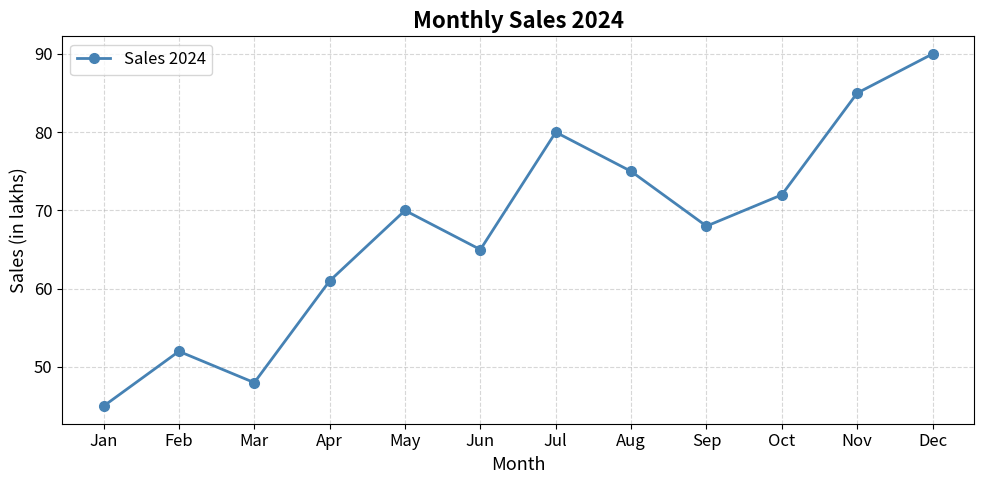
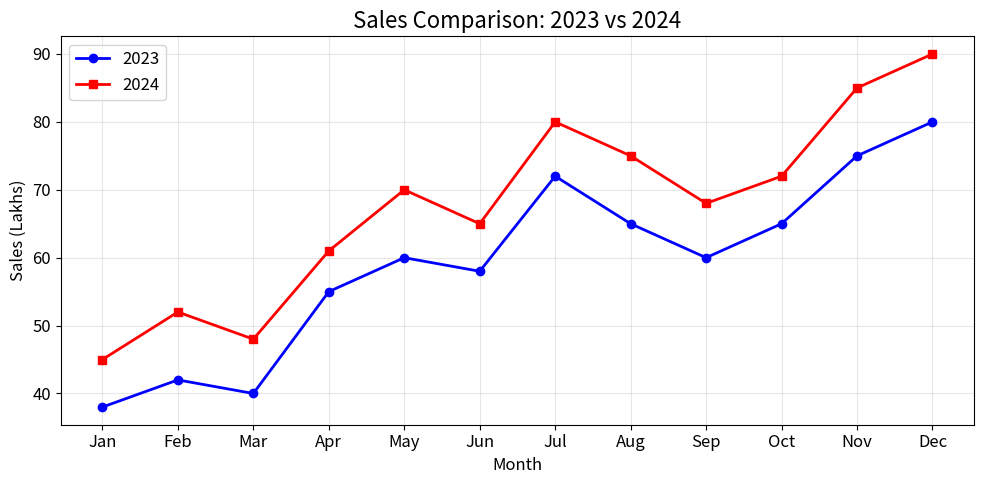
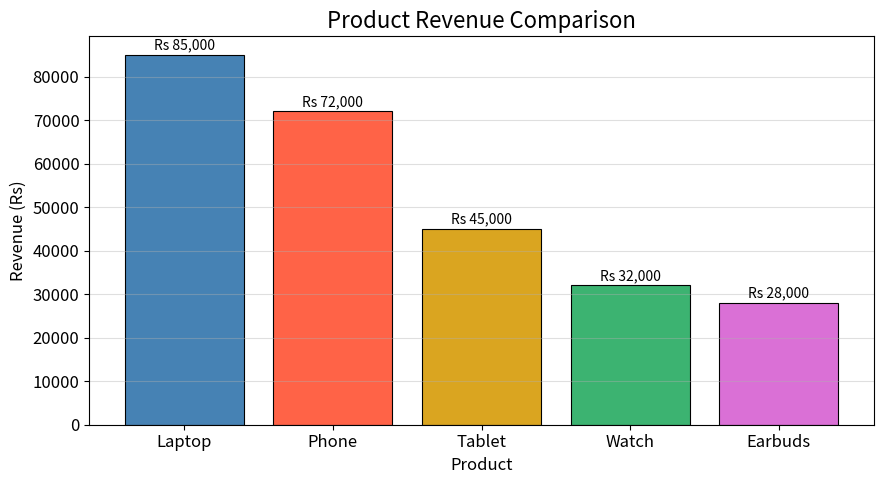
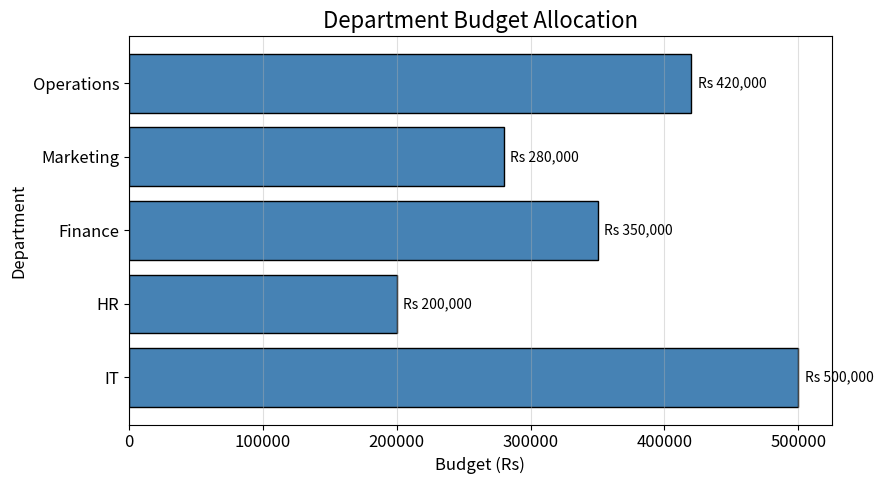
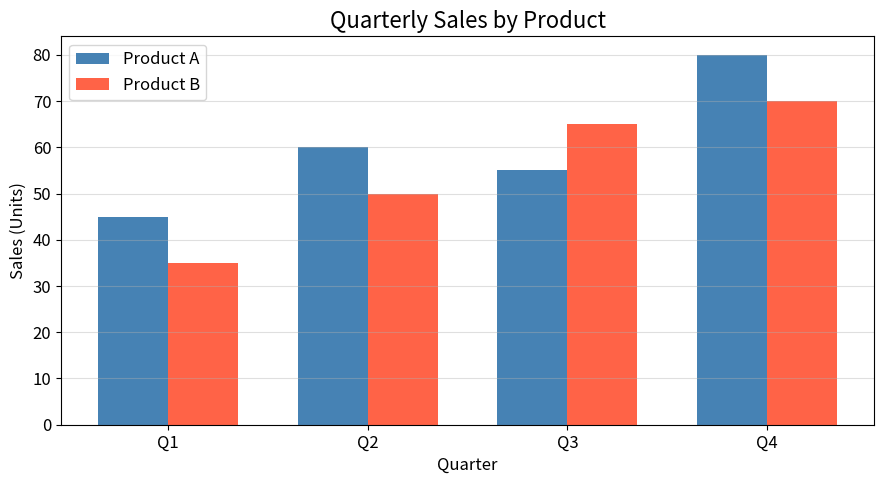
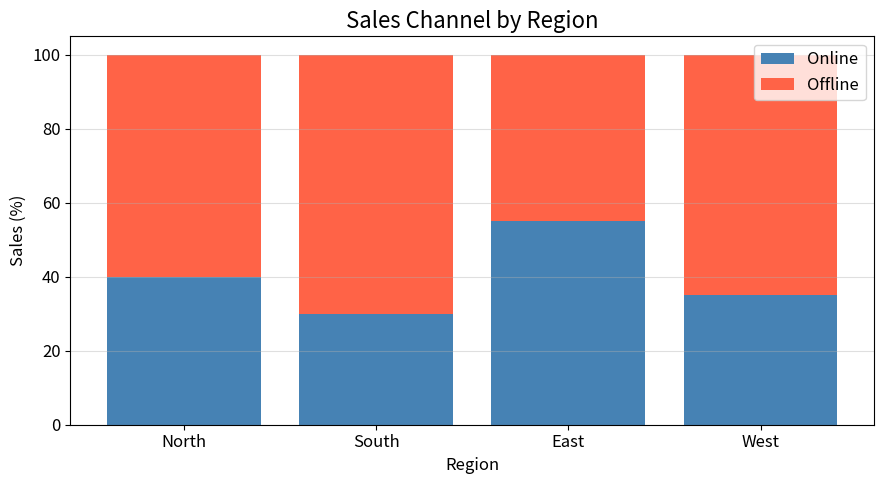
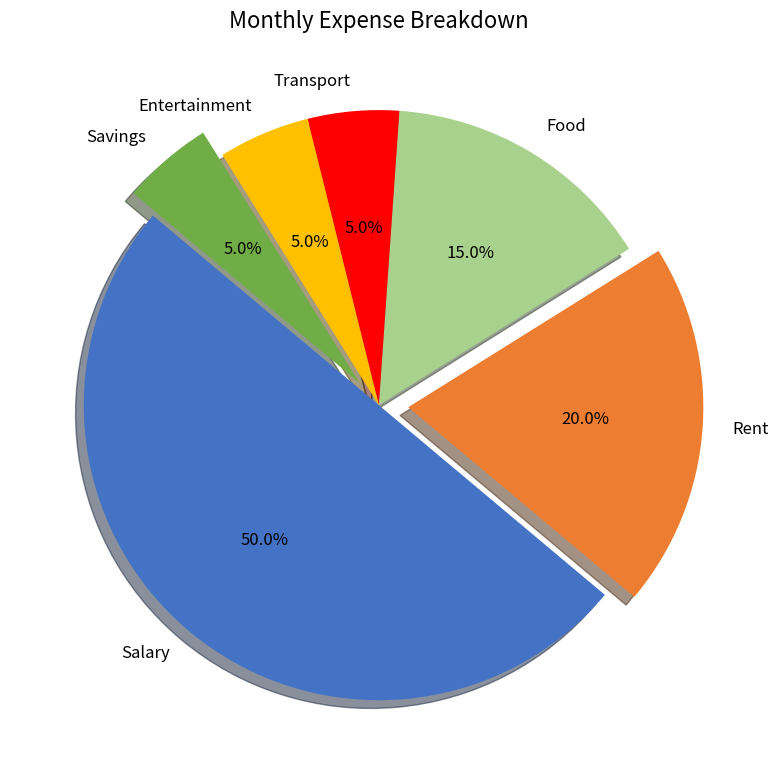
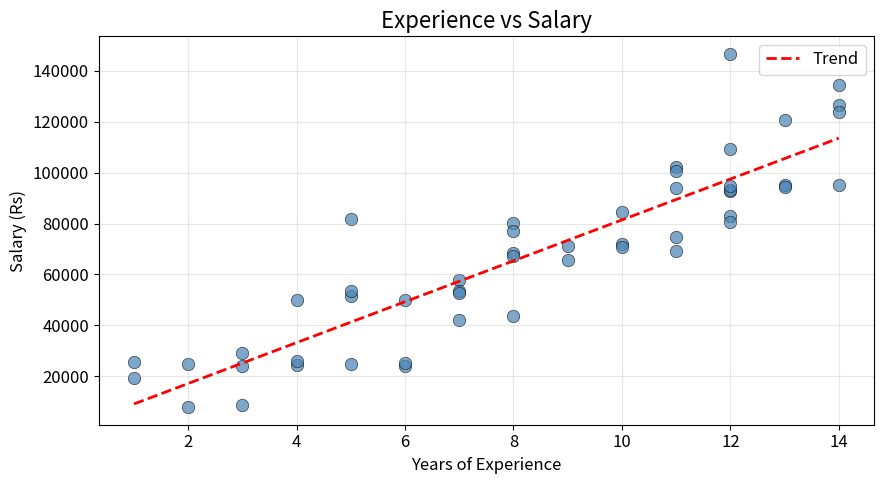
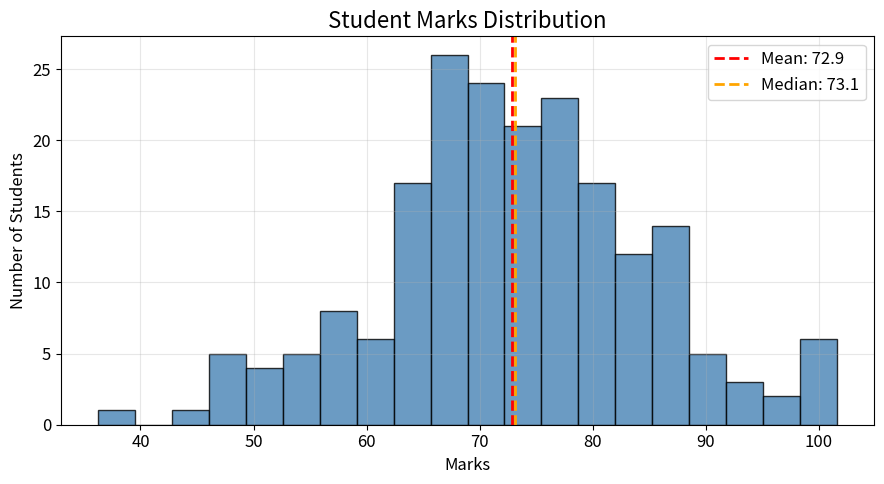
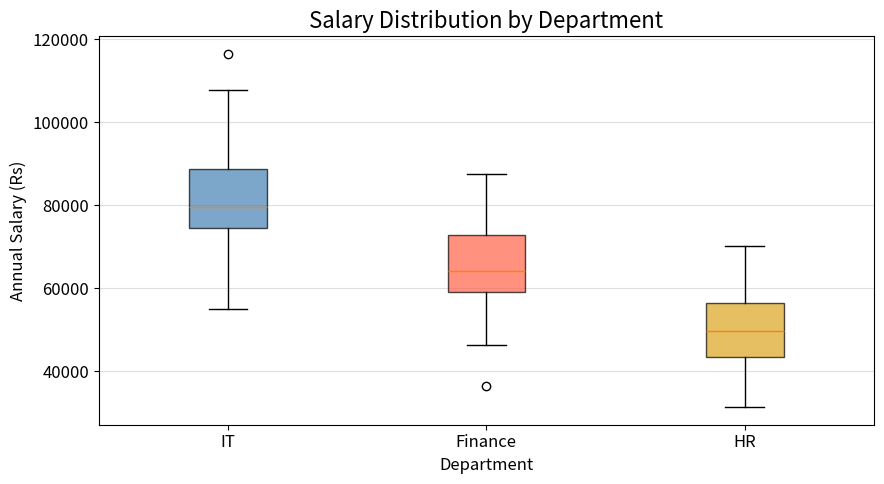
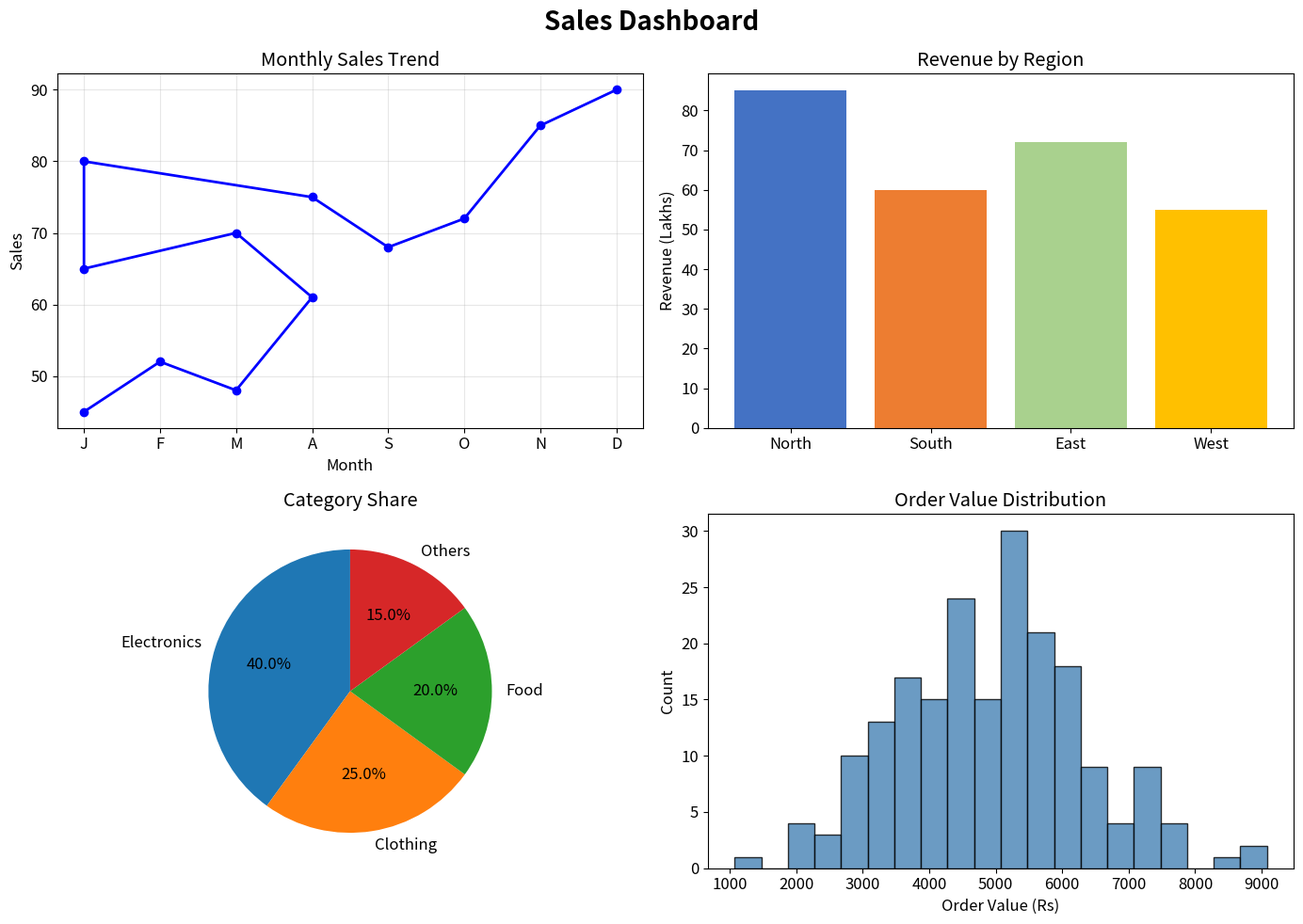
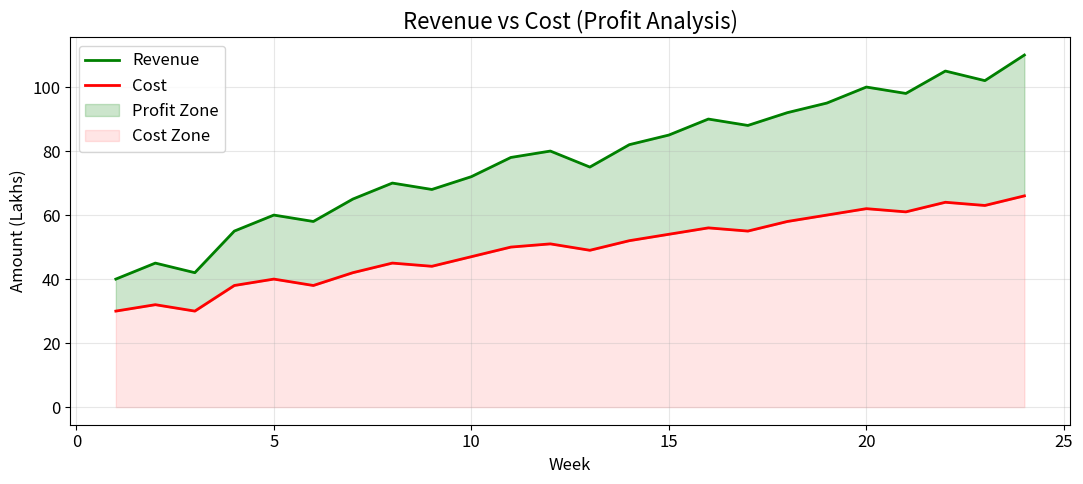
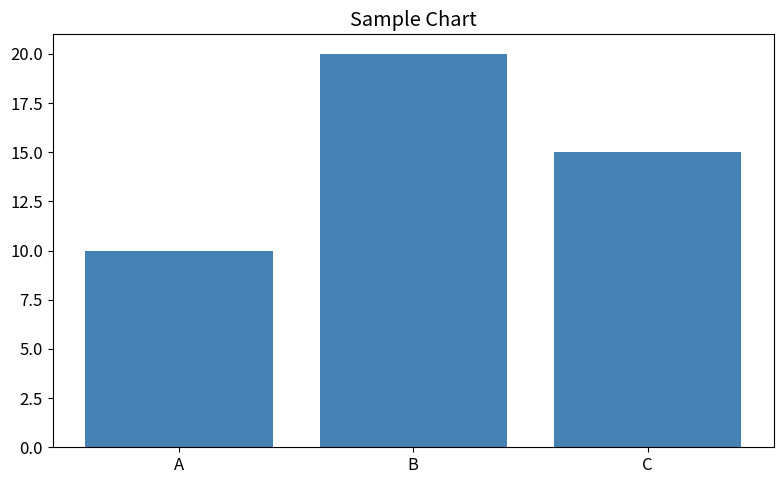
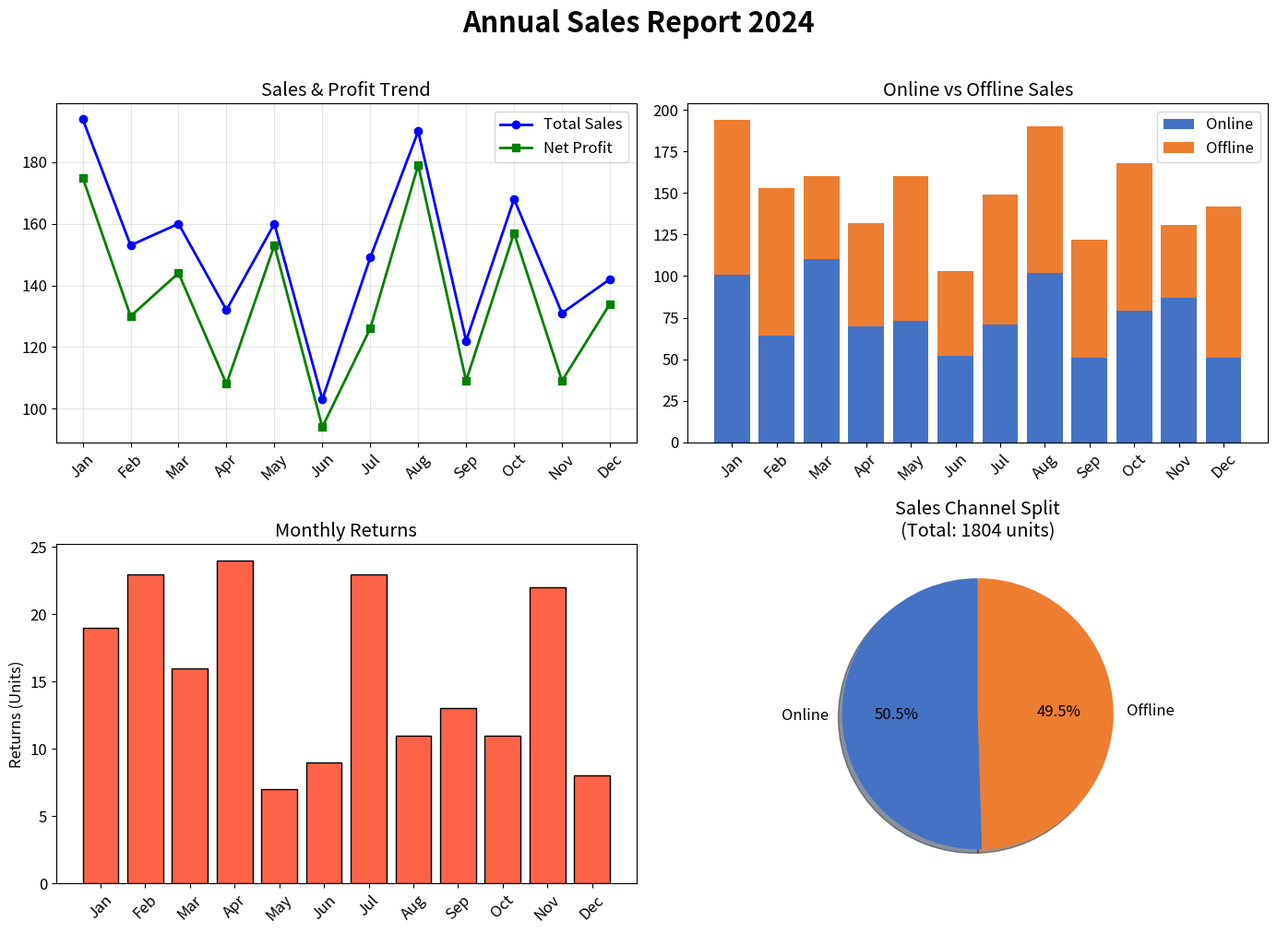

Write the Python code that produced these figures, in order.
import matplotlib.pyplot as plt
import numpy as np
import pandas as pd

plt.rcParams['figure.figsize'] = (8, 5)  # Default size
plt.rcParams['font.size'] = 12
print('Libraries loaded!')

months = ['Jan', 'Feb', 'Mar', 'Apr', 'May', 'Jun',
          'Jul', 'Aug', 'Sep', 'Oct', 'Nov', 'Dec']
sales  = [45, 52, 48, 61, 70, 65, 80, 75, 68, 72, 85, 90]

plt.figure(figsize=(10, 5))
plt.plot(months, sales,
         color='steelblue',
         linewidth=2,
         marker='o',
         markersize=7,
         linestyle='-',
         label='Sales 2024')

plt.title('Monthly Sales 2024', fontsize=16, fontweight='bold')
plt.xlabel('Month', fontsize=13)
plt.ylabel('Sales (in lakhs)', fontsize=13)
plt.legend(fontsize=12)
plt.grid(True, linestyle='--', alpha=0.5)
plt.tight_layout()
plt.show()

# Multiple lines on same chart
sales_2023 = [38, 42, 40, 55, 60, 58, 72, 65, 60, 65, 75, 80]
sales_2024 = [45, 52, 48, 61, 70, 65, 80, 75, 68, 72, 85, 90]

plt.figure(figsize=(10, 5))
plt.plot(months, sales_2023, 'b-o', label='2023', linewidth=2)
plt.plot(months, sales_2024, 'r-s', label='2024', linewidth=2)

plt.title('Sales Comparison: 2023 vs 2024', fontsize=16)
plt.xlabel('Month')
plt.ylabel('Sales (Lakhs)')
plt.legend()
plt.grid(True, alpha=0.3)
plt.tight_layout()
plt.show()

# Vertical Bar Chart
products = ['Laptop', 'Phone', 'Tablet', 'Watch', 'Earbuds']
revenue  = [85000, 72000, 45000, 32000, 28000]

plt.figure(figsize=(9, 5))
bars = plt.bar(products, revenue,
               color=['steelblue','tomato','goldenrod','mediumseagreen','orchid'],
               edgecolor='black',
               linewidth=0.8)

# Add values on top of bars
for bar, val in zip(bars, revenue):
    plt.text(bar.get_x() + bar.get_width()/2,
             bar.get_height() + 500,
             f'Rs {val:,}',
             ha='center', va='bottom', fontsize=10)

plt.title('Product Revenue Comparison', fontsize=16)
plt.xlabel('Product')
plt.ylabel('Revenue (Rs)')
plt.grid(axis='y', alpha=0.4)
plt.tight_layout()
plt.show()

# Horizontal Bar Chart
depts    = ['IT', 'HR', 'Finance', 'Marketing', 'Operations']
budget   = [500000, 200000, 350000, 280000, 420000]

plt.figure(figsize=(9, 5))
plt.barh(depts, budget, color='steelblue', edgecolor='black')

for i, val in enumerate(budget):
    plt.text(val + 5000, i, f'Rs {val:,}', va='center', fontsize=10)

plt.title('Department Budget Allocation', fontsize=16)
plt.xlabel('Budget (Rs)')
plt.ylabel('Department')
plt.grid(axis='x', alpha=0.4)
plt.tight_layout()
plt.show()

# Grouped Bar Chart
quarters = ['Q1', 'Q2', 'Q3', 'Q4']
product_a = [45, 60, 55, 80]
product_b = [35, 50, 65, 70]

x = np.arange(len(quarters))
width = 0.35

fig, ax = plt.subplots(figsize=(9, 5))
bars1 = ax.bar(x - width/2, product_a, width, label='Product A', color='steelblue')
bars2 = ax.bar(x + width/2, product_b, width, label='Product B', color='tomato')

ax.set_title('Quarterly Sales by Product', fontsize=16)
ax.set_xlabel('Quarter')
ax.set_ylabel('Sales (Units)')
ax.set_xticks(x)
ax.set_xticklabels(quarters)
ax.legend()
ax.grid(axis='y', alpha=0.4)
plt.tight_layout()
plt.show()

# Stacked Bar Chart
categories = ['North', 'South', 'East', 'West']
online     = [40, 30, 55, 35]
offline    = [60, 70, 45, 65]

plt.figure(figsize=(9, 5))
plt.bar(categories, online,  label='Online',  color='steelblue')
plt.bar(categories, offline, label='Offline', color='tomato', bottom=online)

plt.title('Sales Channel by Region', fontsize=16)
plt.xlabel('Region')
plt.ylabel('Sales (%)')
plt.legend()
plt.grid(axis='y', alpha=0.4)
plt.tight_layout()
plt.show()

labels  = ['Salary', 'Rent', 'Food', 'Transport', 'Entertainment', 'Savings']
values  = [50, 20, 15, 5, 5, 5]
explode = (0, 0.1, 0, 0, 0, 0.1)
colors  = ['#4472C4', '#ED7D31', '#A9D18E', '#FF0000', '#FFC000', '#70AD47']

plt.figure(figsize=(8, 8))
plt.pie(
    values,
    labels=labels,
    autopct='%1.1f%%',
    explode=explode,
    colors=colors,
    startangle=140,
    shadow=True
)
plt.title('Monthly Expense Breakdown', fontsize=16)
plt.tight_layout()
plt.show()

np.random.seed(42)
experience = np.random.randint(1, 15, 50)
salary     = experience * 8000 + np.random.normal(0, 15000, 50)

plt.figure(figsize=(9, 5))
plt.scatter(experience, salary,
            color='steelblue',
            alpha=0.7,
            s=80,
            edgecolors='black',
            linewidth=0.5)

# Add trend line
z = np.polyfit(experience, salary, 1)
p = np.poly1d(z)
plt.plot(np.sort(experience), p(np.sort(experience)), 'r--', linewidth=2, label='Trend')

plt.title('Experience vs Salary', fontsize=16)
plt.xlabel('Years of Experience')
plt.ylabel('Salary (Rs)')
plt.legend()
plt.grid(True, alpha=0.3)
plt.tight_layout()
plt.show()

np.random.seed(10)
class_marks = np.random.normal(72, 12, 200)

plt.figure(figsize=(9, 5))
plt.hist(class_marks, bins=20, color='steelblue', edgecolor='black', alpha=0.8)

plt.axvline(class_marks.mean(), color='red', linestyle='--', linewidth=2, label=f'Mean: {class_marks.mean():.1f}')
plt.axvline(np.median(class_marks), color='orange', linestyle='--', linewidth=2, label=f'Median: {np.median(class_marks):.1f}')

plt.title('Student Marks Distribution', fontsize=16)
plt.xlabel('Marks')
plt.ylabel('Number of Students')
plt.legend()
plt.grid(True, alpha=0.3)
plt.tight_layout()
plt.show()

np.random.seed(5)
it_sal      = np.random.normal(80000, 15000, 50)
finance_sal = np.random.normal(65000, 10000, 50)
hr_sal      = np.random.normal(50000, 8000, 50)

data   = [it_sal, finance_sal, hr_sal]
labels = ['IT', 'Finance', 'HR']

plt.figure(figsize=(9, 5))
bp = plt.boxplot(data, labels=labels, patch_artist=True, notch=False)

colors = ['steelblue', 'tomato', 'goldenrod']
for patch, color in zip(bp['boxes'], colors):
    patch.set_facecolor(color)
    patch.set_alpha(0.7)

plt.title('Salary Distribution by Department', fontsize=16)
plt.xlabel('Department')
plt.ylabel('Annual Salary (Rs)')
plt.grid(axis='y', alpha=0.4)
plt.tight_layout()
plt.show()

fig, axes = plt.subplots(2, 2, figsize=(14, 10))
fig.suptitle('Sales Dashboard', fontsize=20, fontweight='bold')

# Chart 1: Line
months_short = ['J','F','M','A','M','J','J','A','S','O','N','D']
sales_data = [45,52,48,61,70,65,80,75,68,72,85,90]
axes[0, 0].plot(months_short, sales_data, 'b-o', linewidth=2)
axes[0, 0].set_title('Monthly Sales Trend')
axes[0, 0].set_xlabel('Month')
axes[0, 0].set_ylabel('Sales')
axes[0, 0].grid(True, alpha=0.3)

# Chart 2: Bar
regions  = ['North', 'South', 'East', 'West']
rev      = [85, 60, 72, 55]
axes[0, 1].bar(regions, rev, color=['#4472C4','#ED7D31','#A9D18E','#FFC000'])
axes[0, 1].set_title('Revenue by Region')
axes[0, 1].set_ylabel('Revenue (Lakhs)')

# Chart 3: Pie
cats   = ['Electronics', 'Clothing', 'Food', 'Others']
shares = [40, 25, 20, 15]
axes[1, 0].pie(shares, labels=cats, autopct='%1.1f%%', startangle=90)
axes[1, 0].set_title('Category Share')

# Chart 4: Histogram
np.random.seed(42)
orders = np.random.normal(5000, 1500, 200)
axes[1, 1].hist(orders, bins=20, color='steelblue', edgecolor='black', alpha=0.8)
axes[1, 1].set_title('Order Value Distribution')
axes[1, 1].set_xlabel('Order Value (Rs)')
axes[1, 1].set_ylabel('Count')

plt.tight_layout()
plt.show()

weeks  = list(range(1, 25))
revenue  = [40, 45, 42, 55, 60, 58, 65, 70, 68, 72, 78, 80,
            75, 82, 85, 90, 88, 92, 95, 100, 98, 105, 102, 110]
costs  = [30, 32, 30, 38, 40, 38, 42, 45, 44, 47, 50, 51,
          49, 52, 54, 56, 55, 58, 60, 62, 61, 64, 63, 66]

plt.figure(figsize=(11, 5))
plt.plot(weeks, revenue, 'g-', linewidth=2, label='Revenue')
plt.plot(weeks, costs, 'r-', linewidth=2, label='Cost')
plt.fill_between(weeks, revenue, costs, alpha=0.2, color='green', label='Profit Zone')
plt.fill_between(weeks, costs, 0, alpha=0.1, color='red', label='Cost Zone')

plt.title('Revenue vs Cost (Profit Analysis)', fontsize=16)
plt.xlabel('Week')
plt.ylabel('Amount (Lakhs)')
plt.legend()
plt.grid(True, alpha=0.3)
plt.tight_layout()
plt.show()

fig, ax = plt.subplots(figsize=(8, 5))
ax.bar(['A', 'B', 'C'], [10, 20, 15], color='steelblue')
ax.set_title('Sample Chart')
plt.tight_layout()
plt.savefig('sample_chart.png', dpi=150, bbox_inches='tight')
plt.show()
print('Chart saved as sample_chart.png')

# Create sample sales data
np.random.seed(42)
df = pd.DataFrame({
    'Month': ['Jan','Feb','Mar','Apr','May','Jun','Jul','Aug','Sep','Oct','Nov','Dec'],
    'Online':  np.random.randint(50, 120, 12),
    'Offline': np.random.randint(30, 100, 12),
    'Returns': np.random.randint(5, 25, 12)
})

df['Total'] = df['Online'] + df['Offline']
df['Profit'] = df['Total'] - df['Returns']

fig, axes = plt.subplots(2, 2, figsize=(14, 10))
fig.suptitle('Annual Sales Report 2024', fontsize=22, fontweight='bold', y=1.01)

# 1. Monthly total trend
axes[0,0].plot(df['Month'], df['Total'], 'b-o', linewidth=2, label='Total Sales')
axes[0,0].plot(df['Month'], df['Profit'], 'g-s', linewidth=2, label='Net Profit')
axes[0,0].set_title('Sales & Profit Trend')
axes[0,0].legend()
axes[0,0].tick_params(axis='x', rotation=45)
axes[0,0].grid(True, alpha=0.3)

# 2. Online vs Offline stacked bar
x = np.arange(len(df['Month']))
axes[0,1].bar(x, df['Online'], label='Online', color='#4472C4')
axes[0,1].bar(x, df['Offline'], bottom=df['Online'], label='Offline', color='#ED7D31')
axes[0,1].set_title('Online vs Offline Sales')
axes[0,1].set_xticks(x)
axes[0,1].set_xticklabels(df['Month'], rotation=45)
axes[0,1].legend()

# 3. Returns histogram
axes[1,0].bar(df['Month'], df['Returns'], color='tomato', edgecolor='black')
axes[1,0].set_title('Monthly Returns')
axes[1,0].tick_params(axis='x', rotation=45)
axes[1,0].set_ylabel('Returns (Units)')

# 4. Channel distribution pie
total_online  = df['Online'].sum()
total_offline = df['Offline'].sum()
axes[1,1].pie([total_online, total_offline],
              labels=['Online', 'Offline'],
              autopct='%1.1f%%',
              colors=['#4472C4', '#ED7D31'],
              startangle=90, shadow=True)
axes[1,1].set_title(f'Sales Channel Split\n(Total: {total_online+total_offline} units)')

plt.tight_layout()
plt.show()

print(f'Best month: {df.loc[df["Profit"].idxmax(), "Month"]} (Profit: {df["Profit"].max()})')
print(f'Total Annual Sales: {df["Total"].sum()} units')
